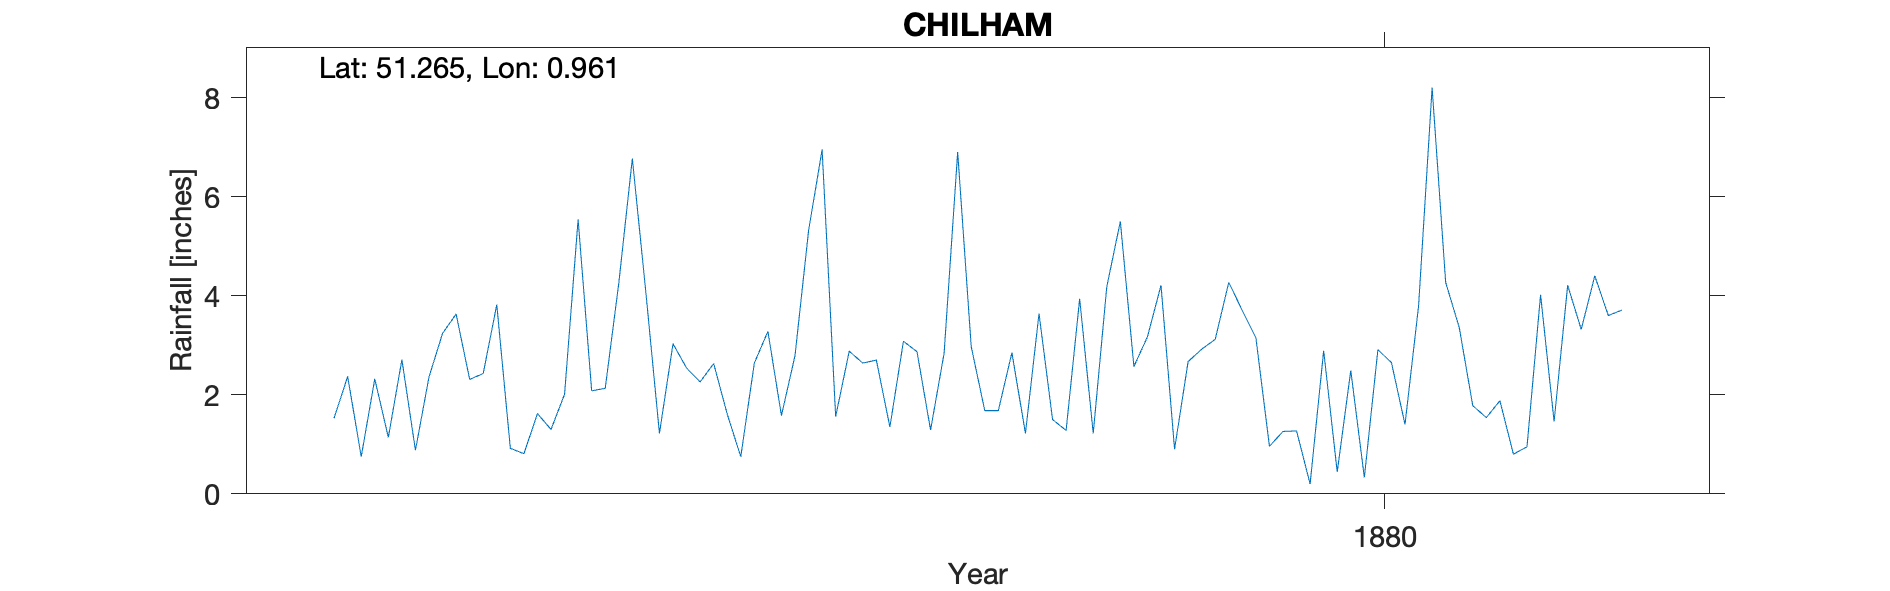

Data behind this chart, as committed beside it:
CHILHAM (OLD WIVES LEES), , , , , , , , , , , , , , , , , , , , 
Grid ref, TR067559, Long, 0.9614, Lat, 51.26, Elevation, 331, ft, , , , , , , , , , , , 
Station no, RR6892, , , , , , , , , , , , , , , , , , , 
, 1870, 1871, 1872, 1873, 1874, 1875, 1876, 1877, 1878, 1879, 1880, 1881, 1882, 1883, 1884, 1885, 1886, 1887, 1888, 1889
January, , , , , 1.53, 3.82, 1.22, 6.95, 1.68, 3.17, 0.2, 1.78, , , , , , , , 
February, , , , , 2.37, 0.92, 3.03, 1.56, 1.68, 4.21, 2.89, 1.54, , , , , , , , 
March, , , , , 0.75, 0.81, 2.54, 2.88, 2.85, 0.9, 0.44, 1.88, , , , , , , , 
April, , , , , 2.32, 1.62, 2.26, 2.64, 1.22, 2.67, 2.49, 0.8, , , , , , , , 
May, , , , , 1.14, 1.3, 2.63, 2.7, 3.64, 2.92, 0.33, 0.95, , , , , , , , 
June, , , , , 2.71, 2.01, 1.61, 1.35, 1.5, 3.12, 2.91, 4.02, , , , , , , , 
July, , , , , 0.88, 5.54, 0.75, 3.08, 1.28, 4.27, 2.65, 1.46, , , , , , , , 
August, , , , , 2.36, 2.08, 2.64, 2.87, 3.94, 3.7, 1.4, 4.21, , , , , , , , 
September, , , , , 3.24, 2.13, 3.28, 1.29, 1.22, 3.15, 3.79, 3.32, , , , , , , , 
October, , , , , 3.63, 4.25, 1.58, 2.84, 4.18, 0.96, 8.2, 4.4, , , , , , , , 
November, , , , , 2.31, 6.77, 2.79, 6.9, 5.5, 1.26, 4.27, 3.6, , , , , , , , 
December, , , , , 2.43, 4.06, 5.31, 2.97, 2.57, 1.27, 3.36, 3.71, , , , , , , , 
Total, , , , , 25.67, 35.31, 29.64, 38.03, 31.26, 31.6, 32.93, 31.67, , , , , , , , 
Obs: John Marten farmer at Old WIves Lee…, , , , , , , , , , , , , , , , , , , , 
